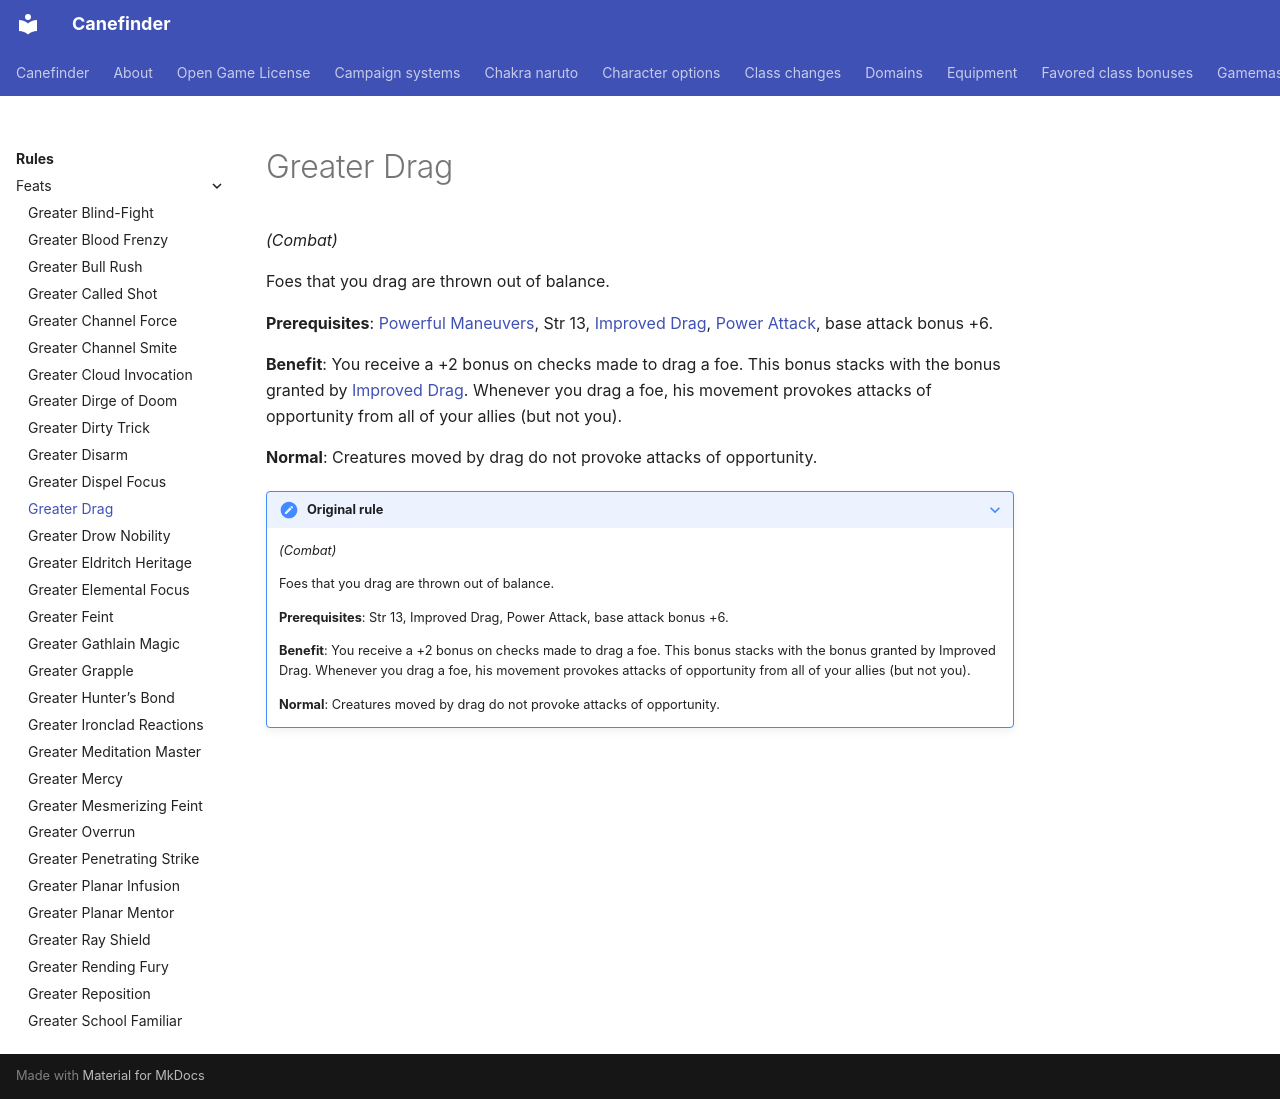

repository: canefinderhouserules/Canefinderhouserules · page: rules/feats/greater-drag/index.html · generator: mkdocs

# Greater Drag

*(Combat)*

Foes that you drag are thrown out of balance.

**Prerequisites**: [Powerful Maneuvers](powerful-maneuvers.md), Str 13, [Improved Drag](improved-drag.md), [Power Attack](power-attack.md), base attack bonus +6.

**Benefit**: You receive a +2 bonus on checks made to drag a foe. This bonus stacks with the bonus granted by [Improved Drag](improved-drag.md). Whenever you drag a foe, his movement provokes attacks of opportunity from all of your allies (but not you).

**Normal**: Creatures moved by drag do not provoke attacks of opportunity.

??? note "Original rule"

    *(Combat)*

    Foes that you drag are thrown out of balance.

    **Prerequisites**: Str 13, Improved Drag, Power Attack, base attack bonus +6.

    **Benefit**: You receive a +2 bonus on checks made to drag a foe. This bonus stacks with the bonus granted by Improved Drag. Whenever you drag a foe, his movement provokes attacks of opportunity from all of your allies (but not you).

    **Normal**: Creatures moved by drag do not provoke attacks of opportunity.
